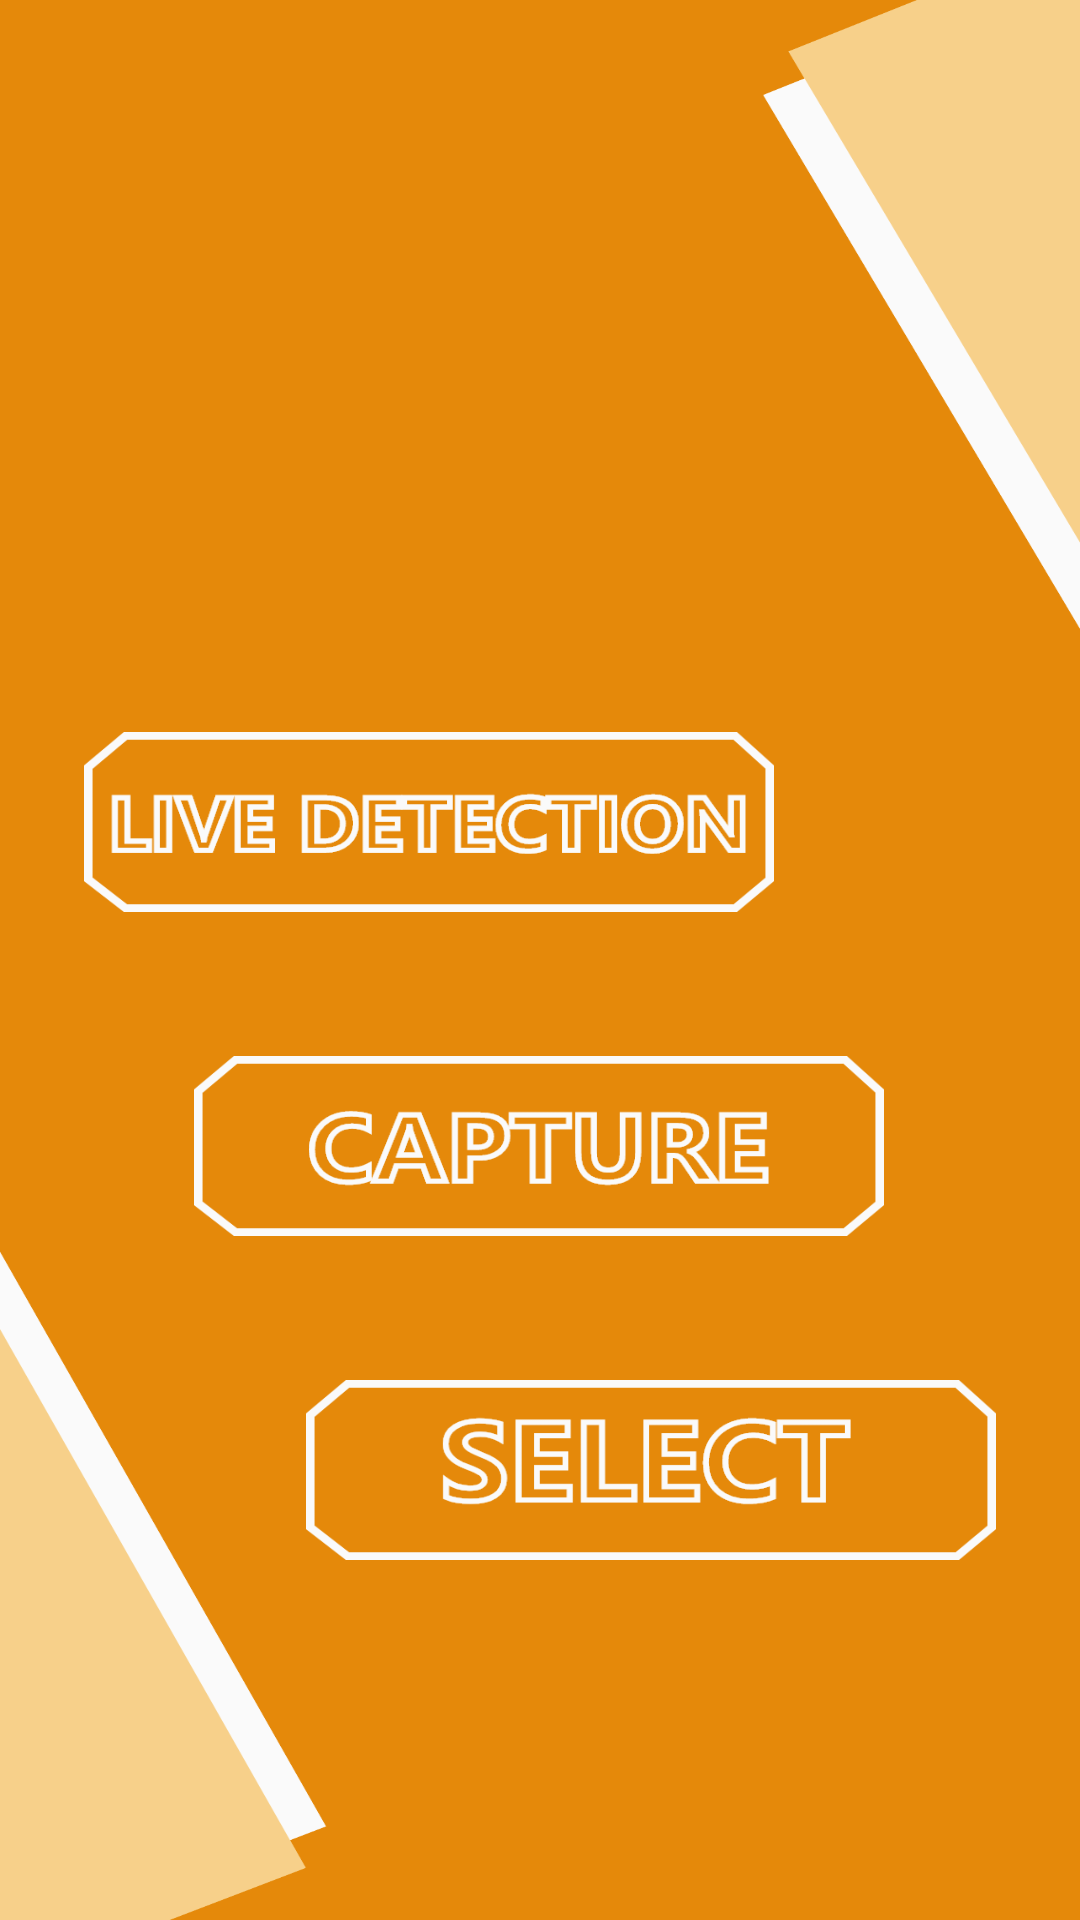

Android layout source for this screen:
<!-- AndroidManifest.xml: application theme AppTheme.ObjectDetection -->
<!-- res/layout/activity_button_page.xml -->
<?xml version="1.0" encoding="utf-8"?>
<androidx.constraintlayout.widget.ConstraintLayout xmlns:android="http://schemas.android.com/apk/res/android"
    xmlns:app="http://schemas.android.com/apk/res-auto"
    xmlns:tools="http://schemas.android.com/tools"
    android:layout_width="match_parent"
    android:layout_gravity="center"
    android:layout_height="match_parent"
    android:background="@drawable/start"
    tools:context=".ButtonPage">


    <ImageButton
        android:id="@+id/lv_dct_btn"
        android:layout_width="230dp"
        android:layout_height="60dp"
        android:elevation="5dp"
        android:layout_alignParentStart="true"
        android:layout_alignParentTop="true"
        android:layout_alignParentEnd="true"
        android:layout_alignParentBottom="true"
        android:layout_marginTop="244dp"
        android:background="@null"
        android:foreground="@drawable/live_dtct_btn_pressed"
        android:scaleType="fitXY"
        android:src="@drawable/live_dtct_btn"
        app:layout_constraintEnd_toEndOf="parent"
        app:layout_constraintHorizontal_bias="0.215"
        app:layout_constraintStart_toStartOf="parent"
        app:layout_constraintTop_toTopOf="parent" />

    <ImageButton
        android:id="@+id/capture_btn"
        android:layout_width="230dp"
        android:layout_height="60dp"
        android:layout_alignParentStart="true"
        android:layout_alignParentTop="true"
        android:layout_alignParentEnd="true"
        android:layout_alignParentBottom="true"
        android:layout_marginTop="48dp"
        android:background="@null"
        android:foreground="@drawable/capture_btn_pressed"
        android:scaleType="fitXY"
        android:src="@drawable/capture_btn"
        app:layout_constraintEnd_toEndOf="parent"
        app:layout_constraintHorizontal_bias="0.497"
        app:layout_constraintStart_toStartOf="parent"
        app:layout_constraintTop_toBottomOf="@+id/lv_dct_btn" />

    <ImageButton
        android:id="@+id/select_btn"
        android:layout_width="230dp"
        android:layout_height="60dp"
        android:layout_alignParentStart="true"
        android:layout_alignParentTop="true"
        android:layout_alignParentEnd="true"
        android:layout_alignParentBottom="true"
        android:layout_marginTop="48dp"
        android:background="@null"
        android:foreground="@drawable/select_btn_pressed"
        android:scaleType="fitXY"
        android:src="@drawable/select_btn"
        app:layout_constraintEnd_toEndOf="parent"
        app:layout_constraintHorizontal_bias="0.784"
        app:layout_constraintStart_toStartOf="parent"
        app:layout_constraintTop_toBottomOf="@+id/capture_btn" />


</androidx.constraintlayout.widget.ConstraintLayout>
<!-- resources referenced by this layout -->
<resources>
  <!-- drawable capture_btn: png bitmap (drawable-hdpi, 6938 bytes) -->
  <!-- drawable capture_btn_pressed (drawable) -->
  <?xml version="1.0" encoding="utf-8"?>
  <selector xmlns:android="http://schemas.android.com/apk/res/android">
      <item android:state_pressed="true"
          android:drawable="@drawable/capture_trans"/>
  </selector>
  <!-- drawable live_dtct_btn: png bitmap (drawable-hdpi, 7307 bytes) -->
  <!-- drawable live_dtct_btn_pressed (drawable) -->
  <?xml version="1.0" encoding="utf-8"?>
  <selector xmlns:android="http://schemas.android.com/apk/res/android">
      <item android:state_pressed="true"
          android:drawable="@drawable/live_detect_trans"/>
  </selector>
  <!-- drawable select_btn: png bitmap (drawable-hdpi, 6135 bytes) -->
  <!-- drawable select_btn_pressed (drawable) -->
  <?xml version="1.0" encoding="utf-8"?>
  <selector xmlns:android="http://schemas.android.com/apk/res/android">
  
      <item android:state_pressed= "true"
          android:drawable="@drawable/select_trans"/>
  
  </selector>
  <!-- drawable start: png bitmap (drawable-hdpi, 36043 bytes) -->
  <style name="AppTheme.ObjectDetection" parent="Theme.AppCompat.Light.NoActionBar">
          
          <item name="colorPrimary">@color/tfe_color_primary</item>
          <item name="colorPrimaryDark">@color/tfe_color_primary_dark</item>
          <item name="colorAccent">@color/tfe_color_accent</item>
      </style>
  <!-- drawable capture_trans: png bitmap (drawable-hdpi, 7468 bytes) -->
  <!-- drawable live_detect_trans: png bitmap (drawable-hdpi, 8063 bytes) -->
  <!-- drawable select_trans: png bitmap (drawable-hdpi, 6539 bytes) -->
  <color name="tfe_color_primary">#ffa800</color>
  <color name="tfe_color_primary_dark">#ff6f00</color>
  <color name="tfe_color_accent">#425066</color>
</resources>
